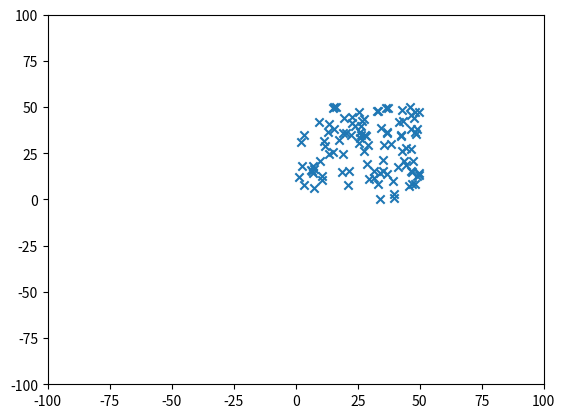

The matplotlib source for this figure:
import random
import matplotlib.pyplot as plt

x = []
y = []

for i in range(100):
    x.append(random.uniform(0,50))
    y.append(random.uniform(0,50))

v = [-100, 100, -100, 100]
plt.axis(v)

plt.scatter(x,y,marker='x')
plt.show()


